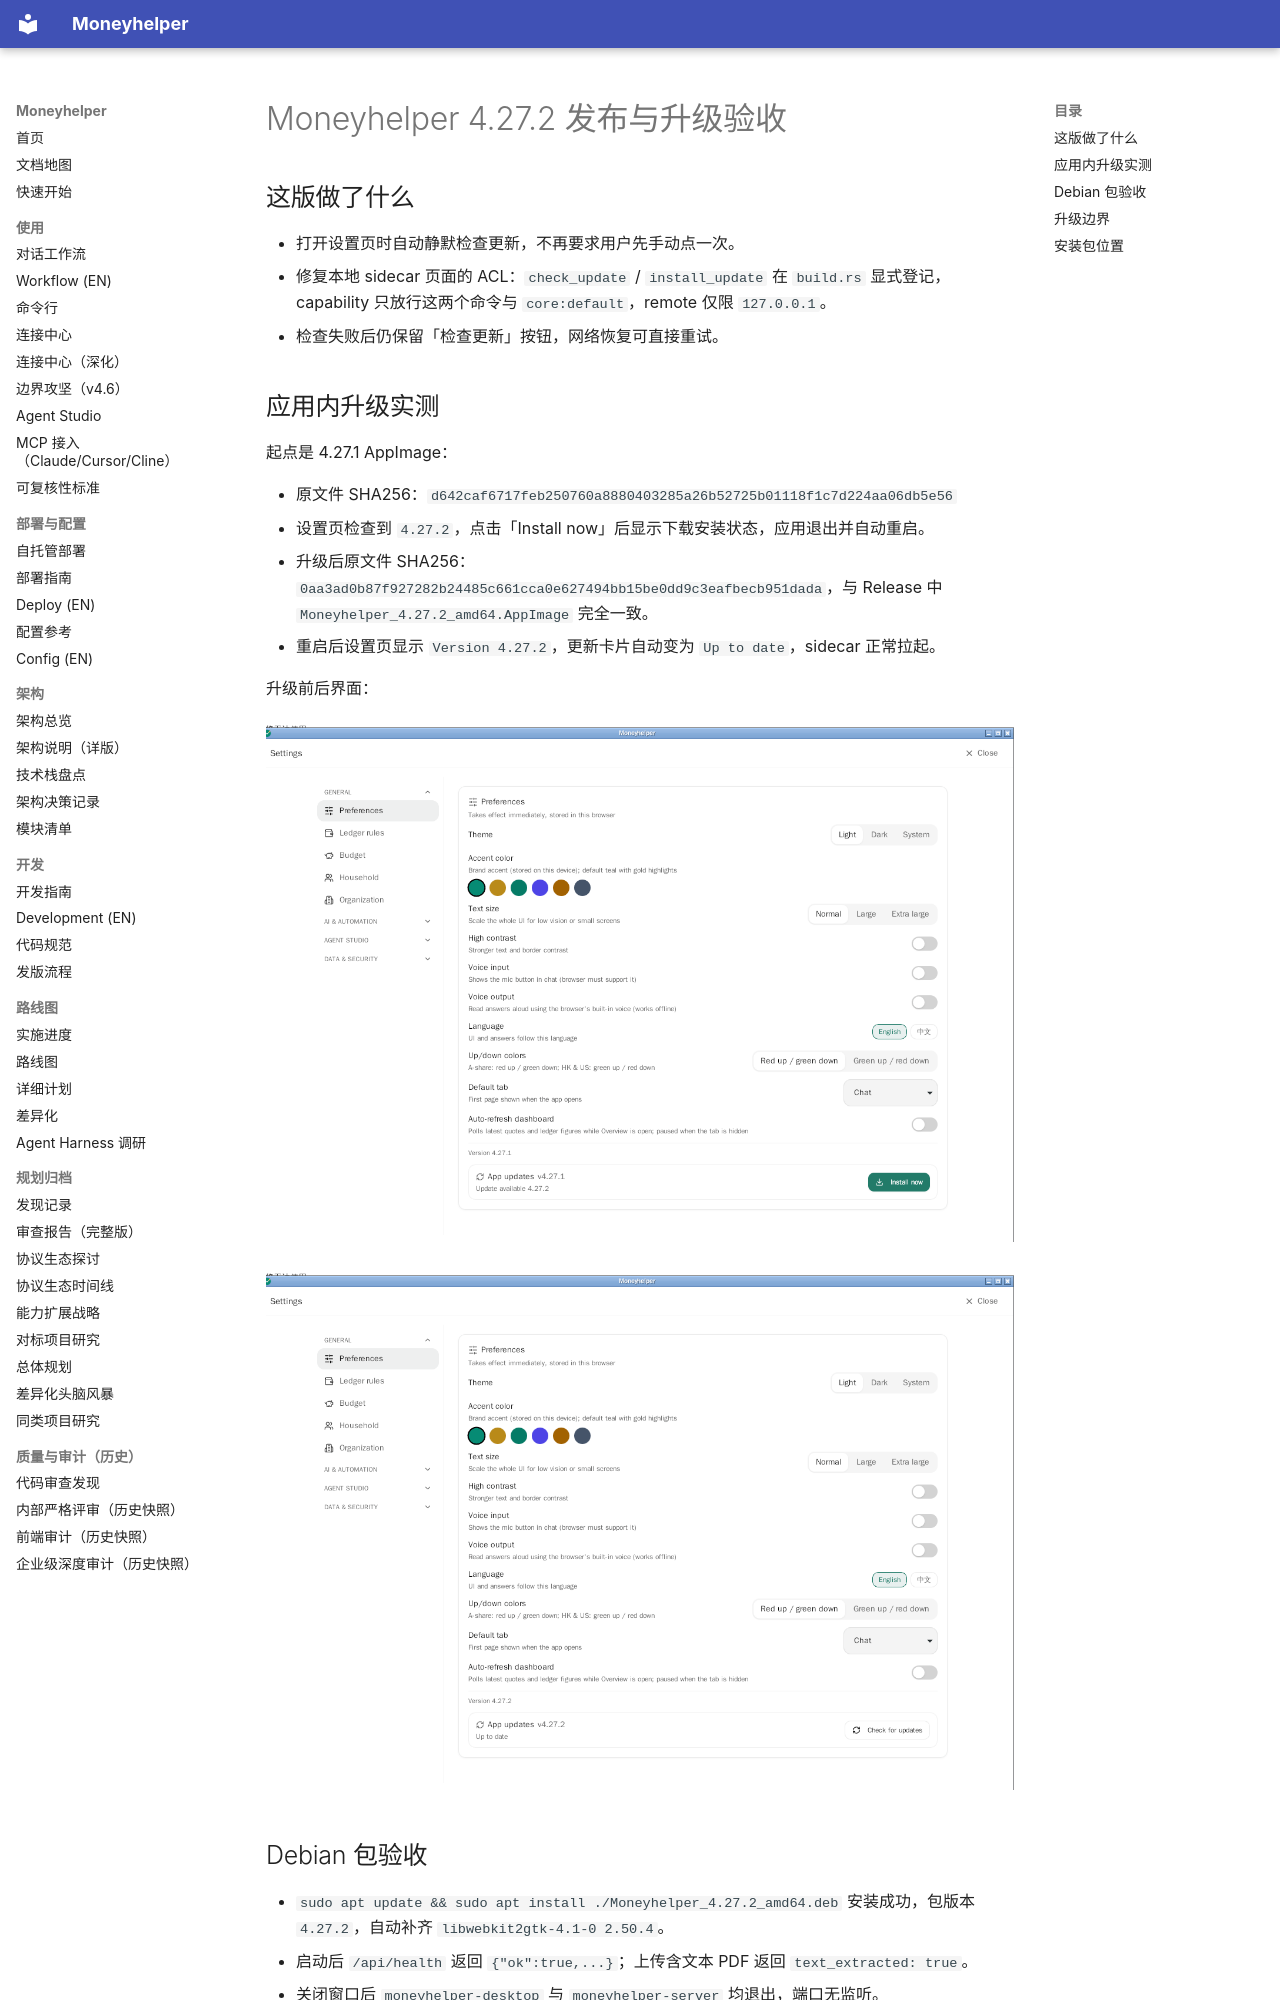

repository: badhope/moneyhelper · page: RELEASE-4.27.2/index.html · generator: mkdocs

# Moneyhelper 4.27.2 发布与升级验收

## 这版做了什么

- 打开设置页时自动静默检查更新，不再要求用户先手动点一次。
- 修复本地 sidecar 页面的 ACL：`check_update` / `install_update` 在 `build.rs` 显式登记，capability 只放行这两个命令与 `core:default`，remote 仅限 `127.0.0.1`。
- 检查失败后仍保留「检查更新」按钮，网络恢复可直接重试。

## 应用内升级实测

起点是 4.27.1 AppImage：

- 原文件 SHA256：`d642caf6717feb250760a8880403285a26b52725b01118f1c7d224aa06db5e56`
- 设置页检查到 `4.27.2`，点击「Install now」后显示下载安装状态，应用退出并自动重启。
- 升级后原文件 SHA256：`0aa3ad0b87f927282b24485c661cca0e627494bb15be0dd9c3eafbecb951dada`，与 Release 中 `Moneyhelper_4.27.2_amd64.AppImage` 完全一致。
- 重启后设置页显示 `Version 4.27.2`，更新卡片自动变为 `Up to date`，sidecar 正常拉起。

升级前后界面：

![检查到 4.27.2](screenshots/226-desktop-update-available.png)

![升级完成 4.27.2](screenshots/227-desktop-upgraded-4272.png)
